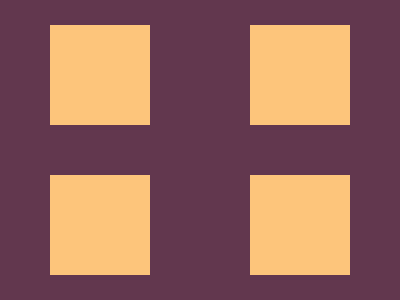

Here is a drawing made with CSS. Write the source that renders it.

<!-- file: primer2.html -->
<!DOCTYPE html>
<html lang="en">
<head>
    <meta charset="UTF-8">
    <meta http-equiv="X-UA-Compatible" content="IE=edge">
    <meta name="viewport" content="width=device-width, initial-scale=1.0">
    <title>Primer2</title>
    <link rel="stylesheet" href="primer2.css">
</head>
<body>
    <div class="wrapper">
        <div class="div1">
            <div></div>
            <div></div>
        </div>
        
        <div class="div2">
            <div></div>
            <div></div>
        </div>
    </div>
</body>
</html>

/* file: primer2.css */
* {
  margin: 0;
  padding: 0;
  box-sizing: border-box;
  
}

.wrapper {
  display: flex;
  background: #62374e;
  height: 100vh;
}

.div1,
.div2 {
  display: flex;
  flex: 1;
}
.div1 > div,
.div2 > div {
  background: #fdc57b;
  height: 100px;
  width: 100px;
  display: flex;
  justify-content: center;
  align-items: center;
}

.div1 {
  flex-direction: column;
  justify-content: space-around;
  align-items: center;
  flex-wrap: wrap;
}

.div2 {
  flex-direction: column;
  justify-content: space-around;
  align-items: center;
  flex-wrap: wrap;
}
